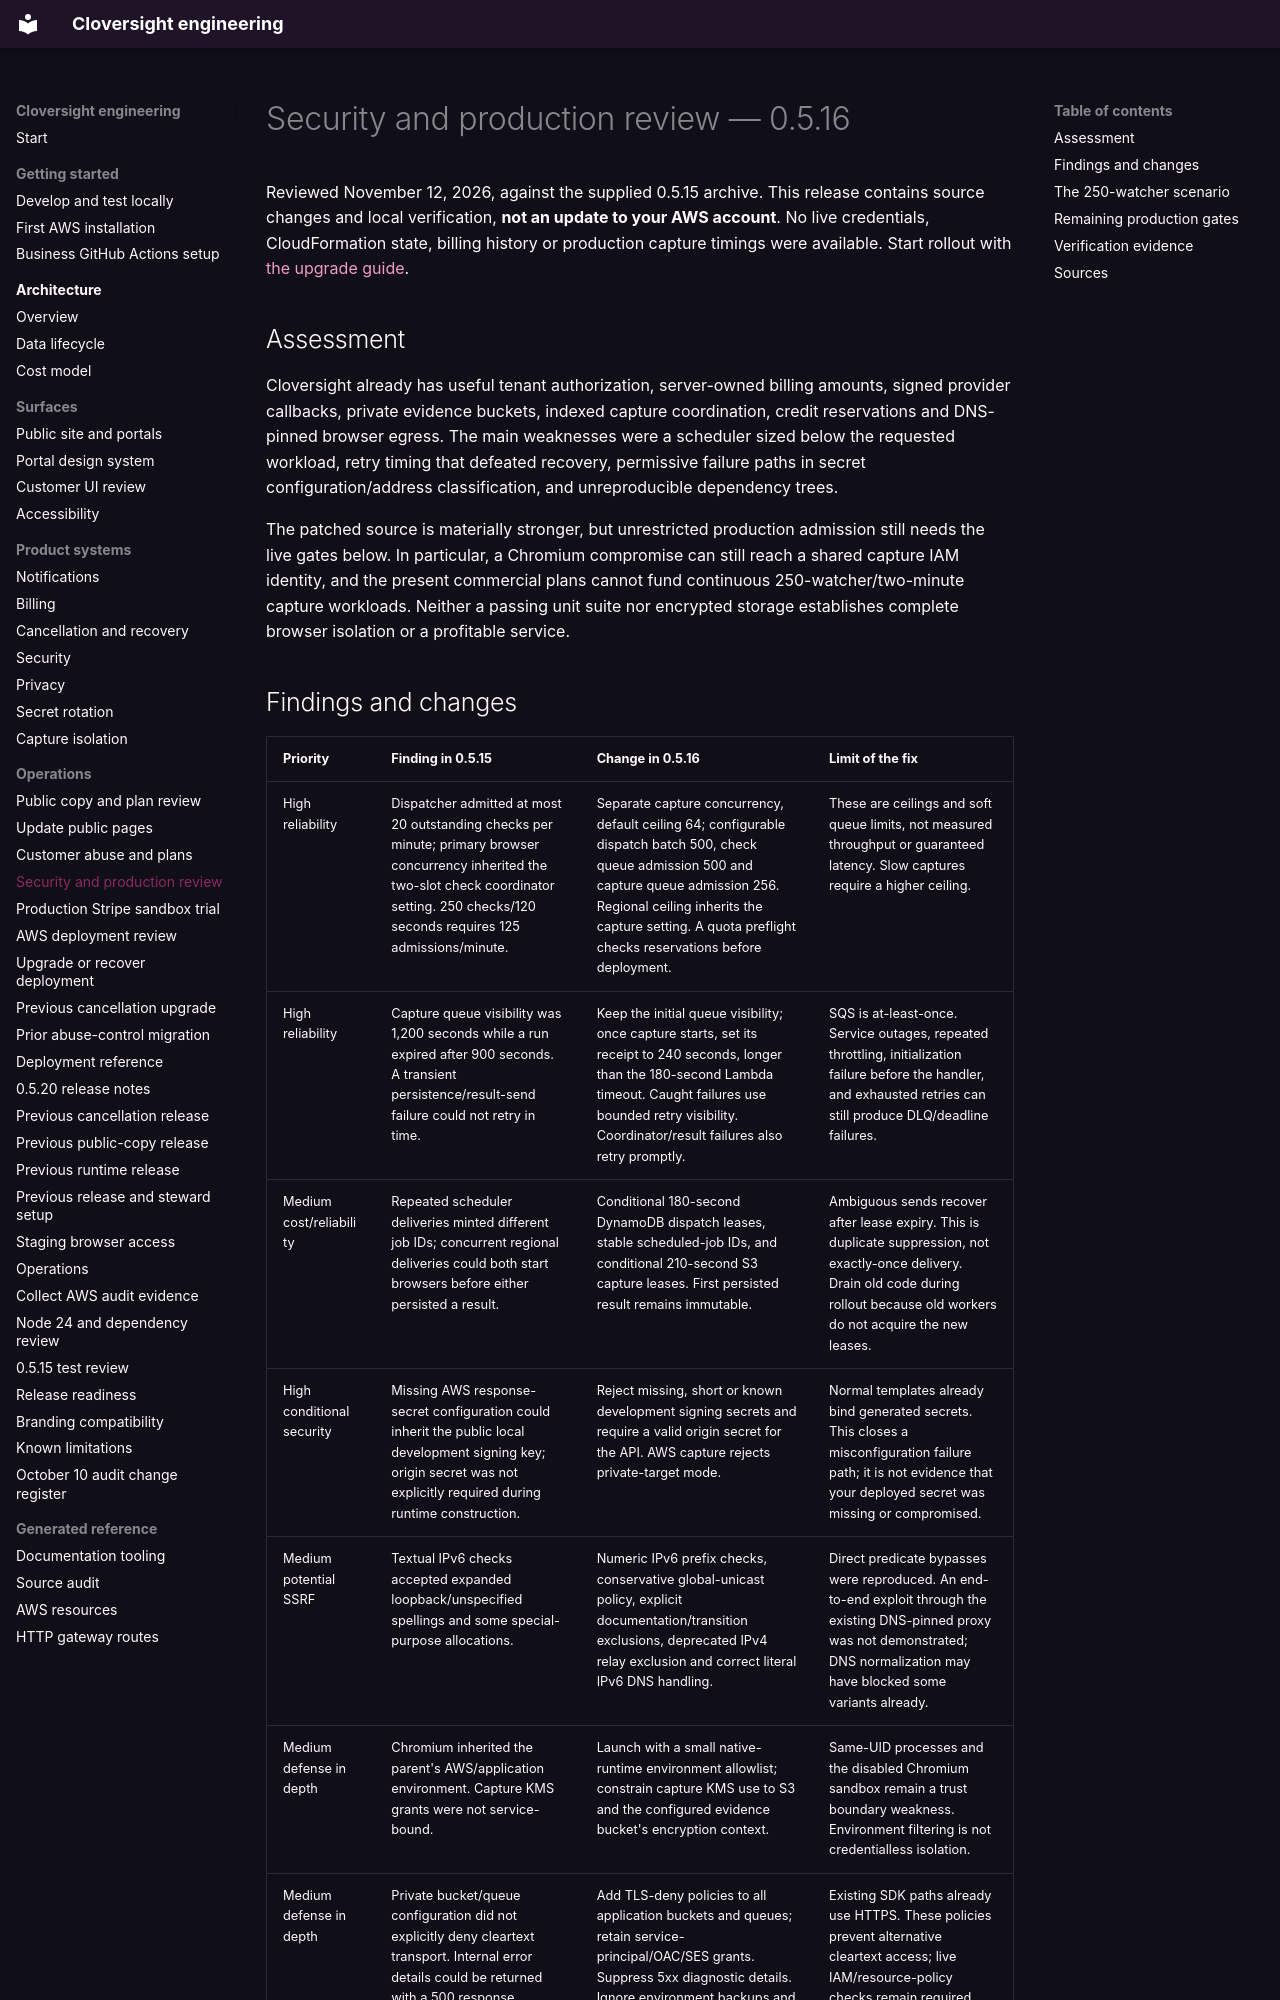

repository: LiamJSP/cloversight-saas-platform-monorepo · page: security-production-review-0.5.16/index.html · generator: mkdocs

# Security and production review — 0.5.16

Reviewed November 12, 2026, against the supplied 0.5.15 archive. This release contains source changes and local verification, **not an update to your AWS account**. No live credentials, CloudFormation state, billing history or production capture timings were available. Start rollout with [the upgrade guide](upgrade-0.5.16.md).

## Assessment

Cloversight already has useful tenant authorization, server-owned billing amounts, signed provider callbacks, private evidence buckets, indexed capture coordination, credit reservations and DNS-pinned browser egress. The main weaknesses were a scheduler sized below the requested workload, retry timing that defeated recovery, permissive failure paths in secret configuration/address classification, and unreproducible dependency trees.

The patched source is materially stronger, but unrestricted production admission still needs the live gates below. In particular, a Chromium compromise can still reach a shared capture IAM identity, and the present commercial plans cannot fund continuous 250-watcher/two-minute capture workloads. Neither a passing unit suite nor encrypted storage establishes complete browser isolation or a profitable service.
